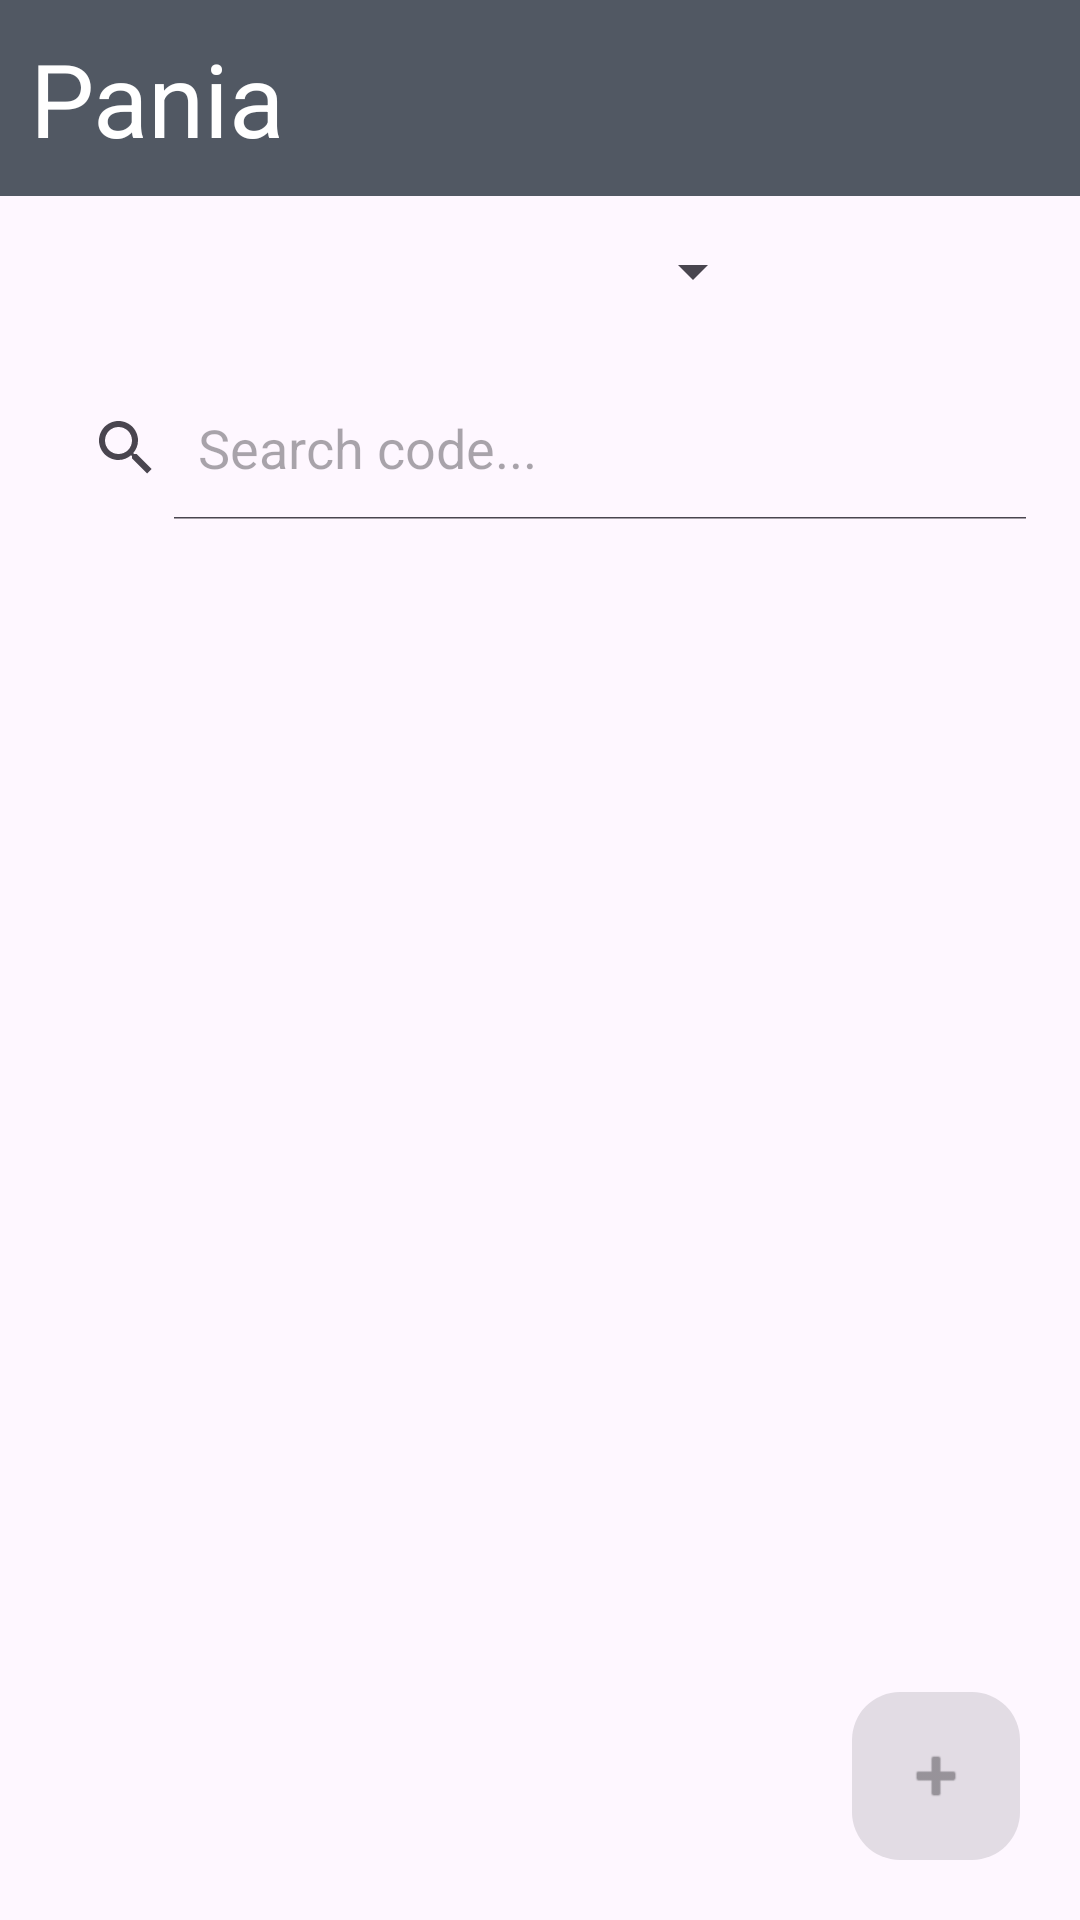

This screen was rendered from an Android layout file. Write that file and the resources it references.
<!-- AndroidManifest.xml: application theme Theme.Tentoclock -->
<!-- res/layout/fragment_pania.xml -->
<?xml version="1.0" encoding="utf-8"?>
<FrameLayout xmlns:android="http://schemas.android.com/apk/res/android"
    xmlns:app="http://schemas.android.com/apk/res-auto"
    xmlns:tools="http://schemas.android.com/tools"
    android:id="@+id/rootLayout"
    android:layout_width="match_parent"
    android:layout_height="match_parent"
    tools:context=".pania.fragments.PaniaFragment">

    <androidx.constraintlayout.widget.ConstraintLayout
        android:id="@+id/main"
        android:layout_width="match_parent"
        android:layout_height="match_parent">

        <TextView
            android:id="@+id/textView3"
            android:layout_width="0dp"
            android:layout_height="wrap_content"
            android:background="@color/headerLight"
            android:padding="10dp"
            android:text="@string/pania"
            android:textColor="@color/white"
            android:textSize="34sp"
            app:layout_constraintEnd_toEndOf="parent"
            app:layout_constraintStart_toStartOf="parent"
            app:layout_constraintTop_toTopOf="parent" />

        <Spinner
            android:id="@+id/pamphletSpinner"
            android:layout_width="wrap_content"
            android:layout_height="wrap_content"
            android:minWidth="150dp"
            android:minHeight="50dp"
            app:layout_constraintEnd_toEndOf="parent"
            app:layout_constraintStart_toStartOf="parent"
            app:layout_constraintTop_toBottomOf="@+id/textView3" />

        <SearchView
            android:id="@+id/paniaSearchview"
            android:layout_width="0dp"
            android:layout_height="wrap_content"
            android:layout_margin="10dp"
            android:enabled="false"
            android:iconifiedByDefault="false"
            android:queryHint="Search code..."
            android:visibility="visible"
            app:layout_constraintEnd_toEndOf="parent"
            app:layout_constraintHorizontal_bias="0.5"
            app:layout_constraintStart_toStartOf="parent"
            app:layout_constraintTop_toBottomOf="@+id/pamphletSpinner" />

        <androidx.constraintlayout.widget.ConstraintLayout
            android:id="@+id/constraintLayout"
            android:layout_width="match_parent"
            android:layout_height="0dp"
            android:layout_margin="10dp"
            app:layout_constraintBottom_toBottomOf="parent"
            app:layout_constraintEnd_toEndOf="parent"
            app:layout_constraintStart_toStartOf="parent"
            app:layout_constraintTop_toBottomOf="@+id/paniaSearchview">

            <androidx.recyclerview.widget.RecyclerView
                android:id="@+id/paniaRecycler"
                android:layout_width="match_parent"
                android:layout_height="match_parent"
                android:layout_margin="10dp"
                app:layout_constraintBottom_toBottomOf="parent"
                app:layout_constraintEnd_toEndOf="parent"
                app:layout_constraintHorizontal_bias="0.0"
                app:layout_constraintStart_toStartOf="parent"
                app:layout_constraintTop_toTopOf="parent"
                app:layout_constraintVertical_bias="1.0" />

            <com.google.android.material.floatingactionbutton.FloatingActionButton
                android:id="@+id/addNewPani"
                android:layout_width="wrap_content"
                android:layout_height="wrap_content"
                android:layout_marginEnd="10dp"
                android:layout_marginBottom="10dp"
                android:clickable="true"
                android:enabled="false"
                app:layout_constraintBottom_toBottomOf="parent"
                app:layout_constraintEnd_toEndOf="parent"
                app:srcCompat="@android:drawable/ic_input_add" />

        </androidx.constraintlayout.widget.ConstraintLayout>

    </androidx.constraintlayout.widget.ConstraintLayout>
</FrameLayout>
<!-- resources referenced by this layout -->
<resources>
  <color name="headerLight">#515863</color>
  <color name="white">#FFFFFFFF</color>
  <string name="pania">Pania</string>
  <style name="Theme.Tentoclock" parent="Base.Theme.Tentoclock" />
  <style name="Base.Theme.Tentoclock" parent="Theme.Material3.DayNight.NoActionBar">
          
          
      </style>
</resources>
